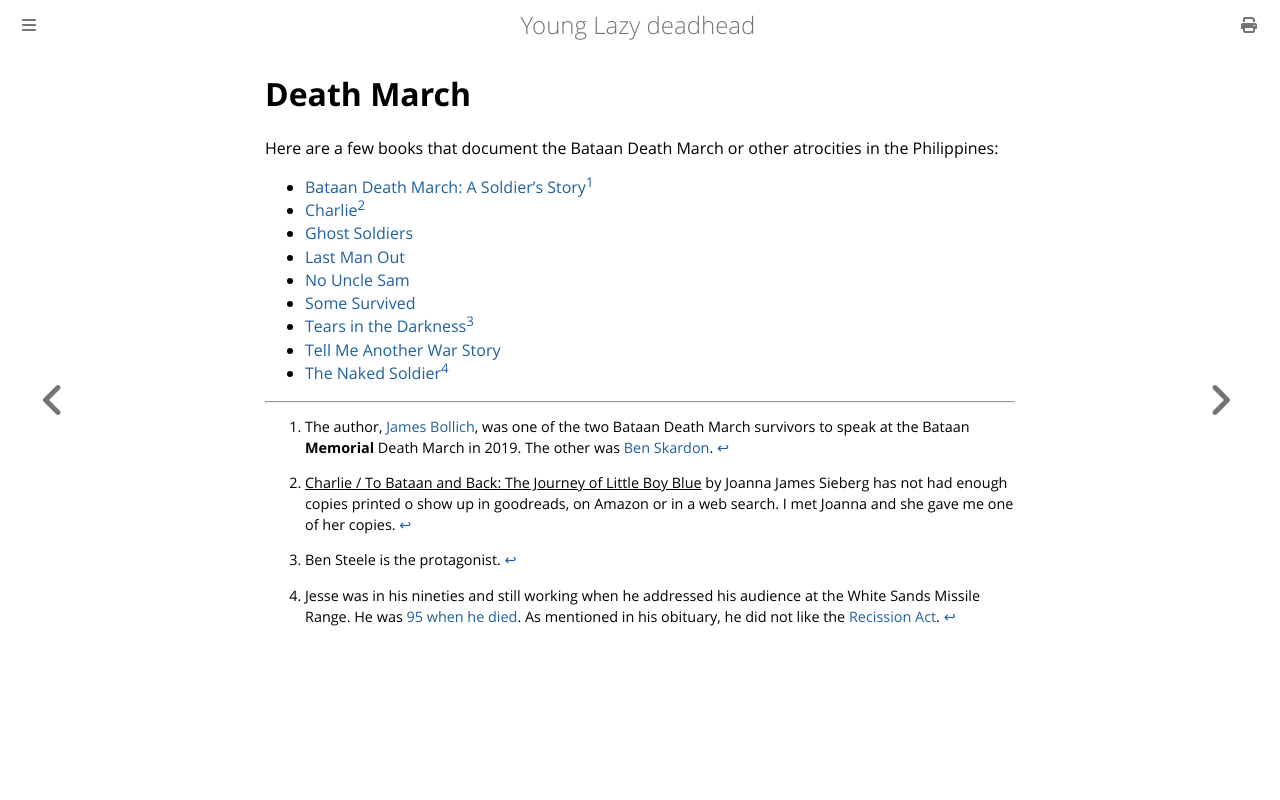

repository: ctm/yld · page: bataan/death-march.html · generator: mdbook

# Death March

Here are a few books that document the Bataan Death March or other atrocities in the Philippines:

* [Bataan Death March: A Soldier's Story](https://www.goodreads.com/book/show/693429.Bataan_Death_March)[^1]
* [Charlie](https://www.currentargus.com/story/life/2015/11/10/familys-legacy-immortalized-book/75261288/)[^2]
* [Ghost Soldiers](https://www.goodreads.com/book/show/94799.Ghost_Soldiers)
* [Last Man Out](https://www.goodreads.com/book/show/572131.Last_Man_Out)
* [No Uncle Sam](https://www.goodreads.com/book/show/1493007.No_Uncle_Sam)
* [Some Survived](https://www.goodreads.com/book/show/693426.Some_Survived)
* [Tears in the Darkness](https://www.goodreads.com/book/show/6455003-tears-in-the-darkness)[^3]
* [Tell Me Another War Story](https://www.goodreads.com/book/show/30055478-tell-me-another-war-story)
* [The Naked Soldier](https://www.goodreads.com/book/show/29506650-the-naked-soldier)[^4]

[^1]: The author, [James
Bollich](https://www.youtube.com/watch?v=u0HD6eEcViU), was one of the
two Bataan Death March survivors to speak at the Bataan **Memorial**
Death March in 2019. The other was [Ben
Skardon](https://www.youtube.com/watch?v=EgovVp4pM70).

[^2]: <u>Charlie / To Bataan and Back: The Journey of Little Boy
Blue</u> by Joanna James Sieberg has not had enough copies printed
o show up in goodreads, on Amazon or in a web search.   I
met Joanna and she gave me one of her copies.

[^3]: Ben Steele is the protagonist.

[^4]: Jesse was in his nineties and still working when he addressed
his audience at the White Sands Missile Range. He was [95 when he
died](https://www.nbcnews.com/news/asian-america/filipino-wwii-veterans-advocate-survivor-bataan-death-march-falls-cancer-n558256). As
mentioned in his obituary, he did not like the [Recission
Act](https://en.wikipedia.org/wiki/Rescission_Act_of_1946).
